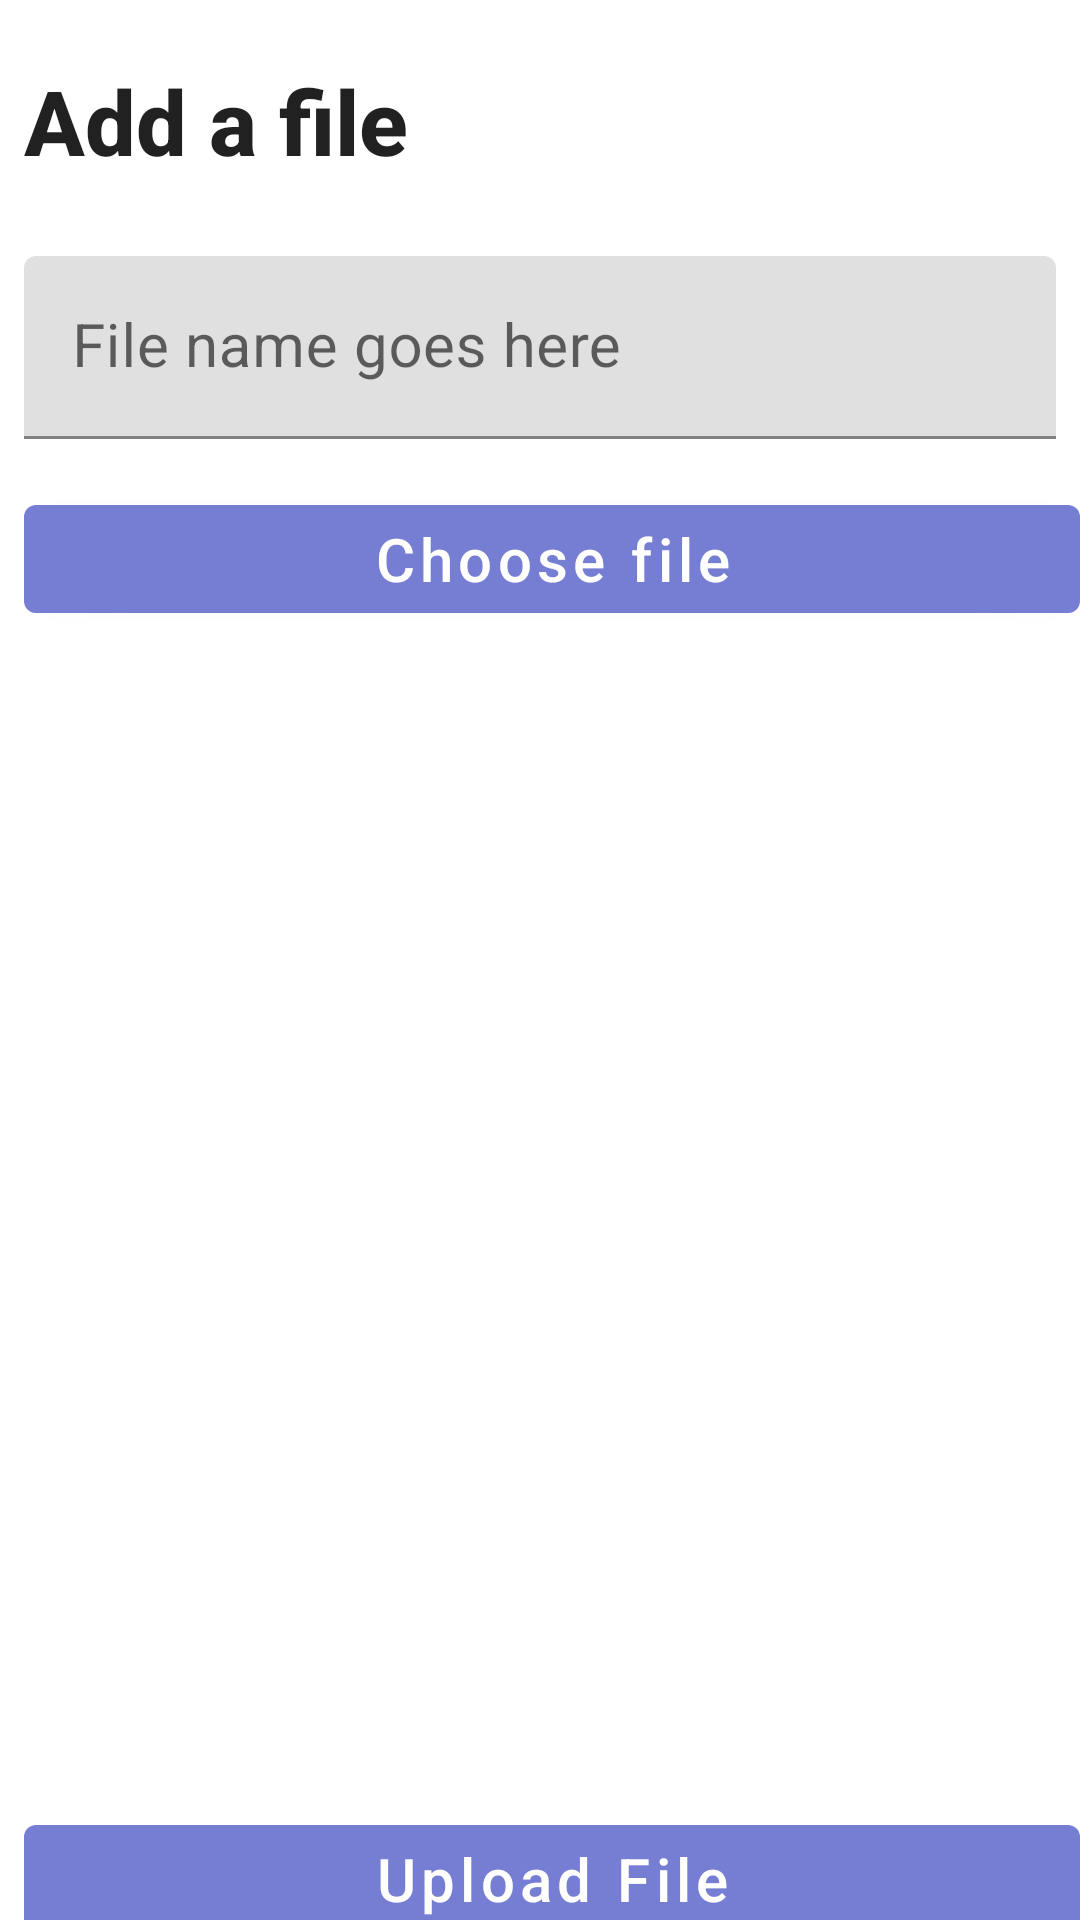

Write the Android layout XML for this screen, with the resource values it uses.
<!-- AndroidManifest.xml: application theme Theme.DroidHub -->
<!-- res/layout/activity_upload_file.xml -->
<?xml version="1.0" encoding="utf-8"?>
<androidx.constraintlayout.widget.ConstraintLayout xmlns:android="http://schemas.android.com/apk/res/android"
    xmlns:app="http://schemas.android.com/apk/res-auto"
    xmlns:tools="http://schemas.android.com/tools"
    android:layout_width="match_parent"
    android:layout_height="match_parent"
    tools:context=".UploadFileActivity">

    <TextView
        android:id="@+id/yourFilesTextView"
        style="@style/TextAppearance.AppCompat.Title"
        android:layout_width="match_parent"
        android:layout_height="wrap_content"
        android:layout_marginStart="8dp"
        android:layout_marginTop="20dp"
        android:layout_marginEnd="8dp"
        android:text="Add a file"
        android:textSize="30sp"
        android:textStyle="bold"
        app:layout_constraintBottom_toTopOf="@+id/textInputLayout"
        app:layout_constraintEnd_toEndOf="parent"
        app:layout_constraintHorizontal_bias="0.0"
        app:layout_constraintStart_toStartOf="parent"
        app:layout_constraintTop_toTopOf="parent" />


    <com.google.android.material.textfield.TextInputLayout
        android:id="@+id/emailInputLayout"
        android:layout_width="match_parent"
        android:layout_height="wrap_content"
        android:layout_marginStart="8dp"
        android:layout_marginTop="25dp"
        android:layout_marginEnd="8dp"
        android:hint="File name goes here"
        app:layout_constraintEnd_toEndOf="parent"
        app:layout_constraintStart_toStartOf="parent"
        app:layout_constraintTop_toBottomOf="@+id/yourFilesTextView">

        <com.google.android.material.textfield.TextInputEditText
            android:id="@+id/fileNameField"
            android:layout_width="match_parent"
            android:layout_height="match_parent"
            android:textSize="20sp" />
    </com.google.android.material.textfield.TextInputLayout>

    <com.google.android.material.button.MaterialButton
        android:id="@+id/fileChooseButton"
        android:layout_width="match_parent"
        android:layout_height="wrap_content"
        android:layout_marginStart="8dp"
        android:layout_marginTop="16dp"
        android:text="Choose file"
        android:textAllCaps="false"
        android:textSize="20sp"
        app:backgroundTint="@color/button_color"
        app:layout_constraintEnd_toEndOf="parent"
        app:layout_constraintStart_toStartOf="parent"
        app:layout_constraintTop_toBottomOf="@+id/emailInputLayout" />

    <com.google.android.material.button.MaterialButton
        android:id="@+id/fileUploadButton"
        android:layout_width="match_parent"
        android:layout_height="wrap_content"
        android:layout_marginStart="8dp"
        android:layout_marginTop="392dp"
        android:text="Upload File"
        android:textAllCaps="false"
        android:textSize="20sp"
        app:backgroundTint="@color/button_color"
        app:layout_constraintBottom_toBottomOf="parent"
        app:layout_constraintEnd_toEndOf="parent"
        app:layout_constraintHorizontal_bias="0.0"
        app:layout_constraintStart_toStartOf="parent"
        app:layout_constraintTop_toBottomOf="@+id/fileChooseButton"
        app:layout_constraintVertical_bias="0.0" />

</androidx.constraintlayout.widget.ConstraintLayout>
<!-- resources referenced by this layout -->
<resources>
  <color name="button_color">#757ED2</color>
  <style name="Theme.DroidHub" parent="Theme.MaterialComponents.DayNight.NoActionBar">
          
          <item name="colorPrimary">@color/purple_500</item>
          <item name="colorPrimaryVariant">@color/purple_700</item>
          <item name="colorOnPrimary">@color/white</item>
          
          <item name="colorSecondary">@color/teal_200</item>
          <item name="colorSecondaryVariant">@color/teal_700</item>
          <item name="colorOnSecondary">@color/black</item>
          
          <item name="android:statusBarColor" tools:targetApi="l">?attr/colorPrimaryVariant</item>
          
      </style>
  <color name="purple_500">#FF6200EE</color>
  <color name="purple_700">#FF3700B3</color>
  <color name="white">#FFFFFFFF</color>
  <color name="teal_200">#FF03DAC5</color>
  <color name="teal_700">#FF018786</color>
  <color name="black">#FF000000</color>
</resources>
